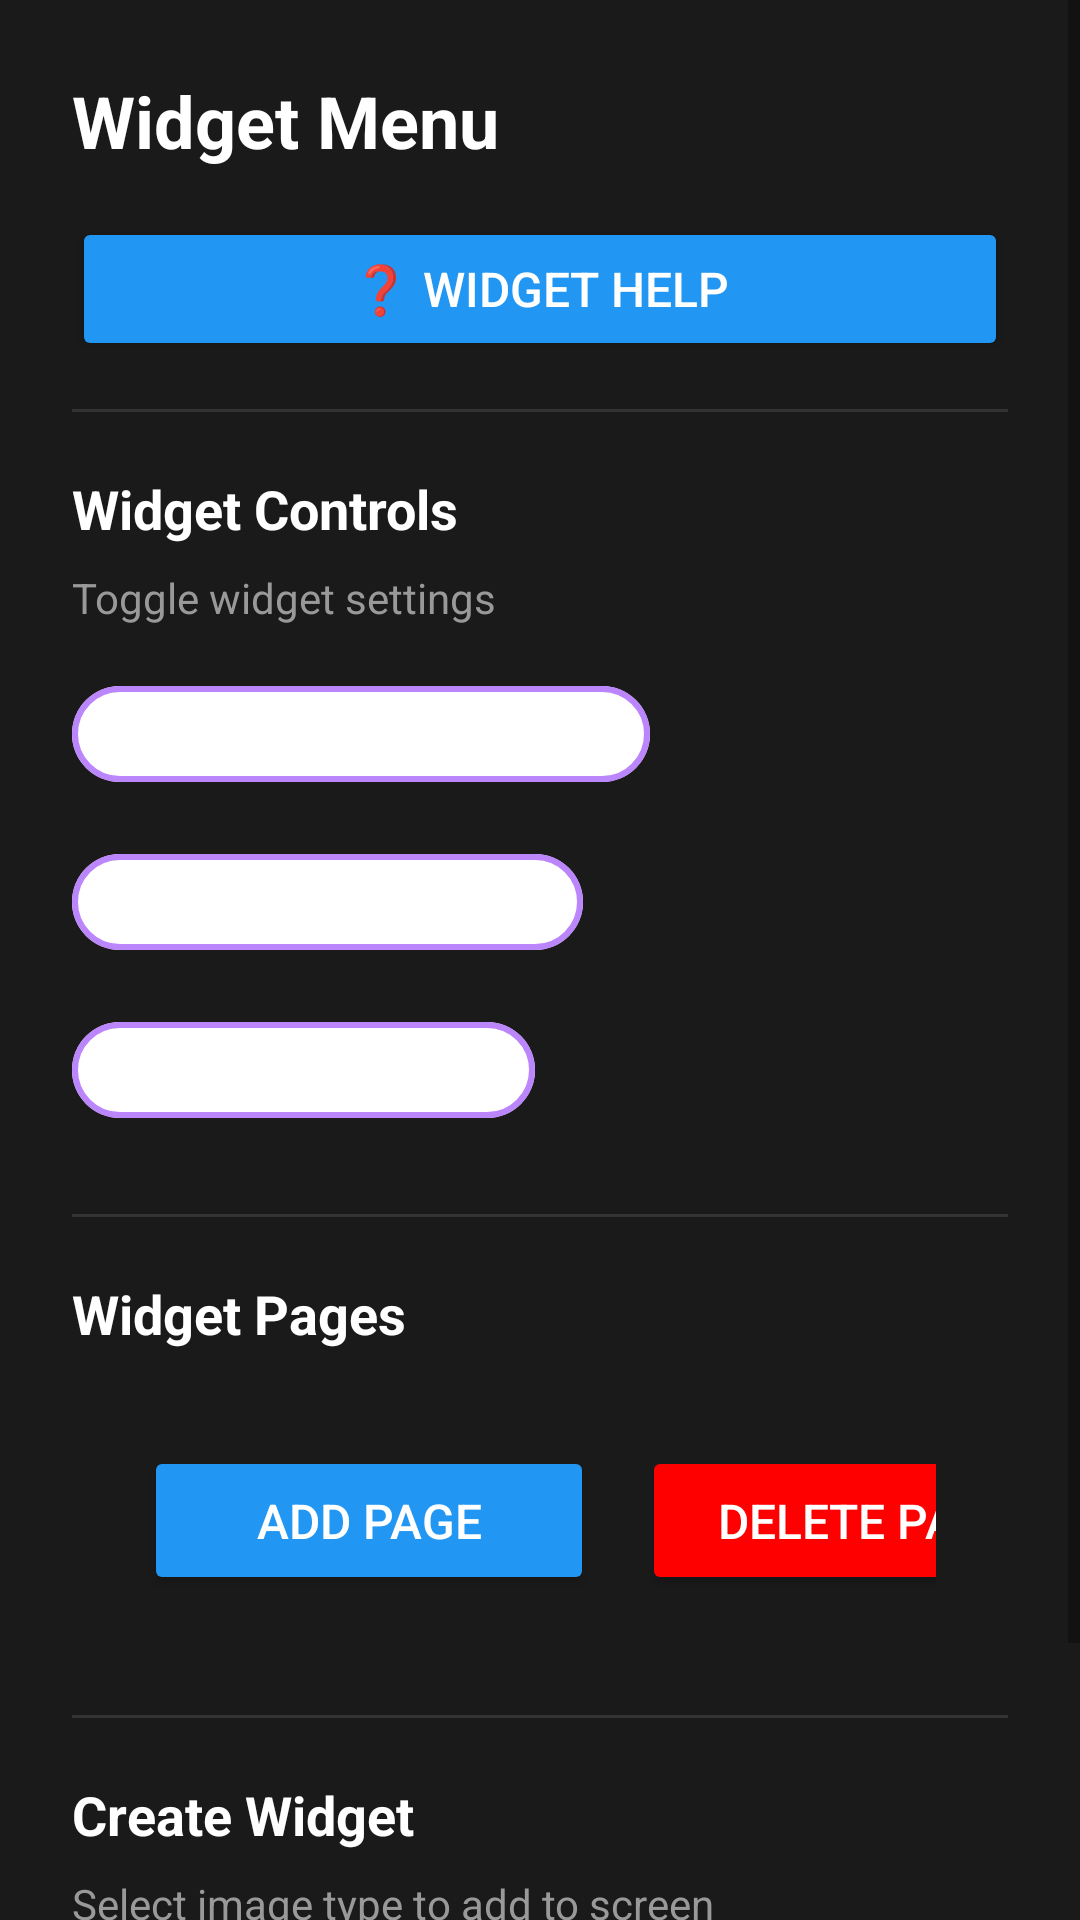

Here is an Android app screen rendered from its layout file. Give the layout XML and the strings, colors and styles it references.
<!-- AndroidManifest.xml: application theme AppTheme -->
<!-- res/layout/dialog_widget_menu.xml -->
<?xml version="1.0" encoding="utf-8"?>
<ScrollView xmlns:android="http://schemas.android.com/apk/res/android"
    xmlns:app="http://schemas.android.com/apk/res-auto"
    android:layout_width="match_parent"
    android:layout_height="wrap_content"
    android:maxHeight="600dp">

    <LinearLayout
        android:layout_width="match_parent"
        android:layout_height="wrap_content"
        android:orientation="vertical"
        android:padding="24dp"
        android:background="#1A1A1A">

        
        <TextView
            android:layout_width="match_parent"
            android:layout_height="wrap_content"
            android:text="Widget Menu"
            android:textColor="#FFFFFF"
            android:textSize="24sp"
            android:textStyle="bold"
            android:layout_marginBottom="16dp" />

        
        <Button
            android:id="@+id/btnWidgetHelp"
            android:layout_width="match_parent"
            android:layout_height="wrap_content"
            android:text="❓ Widget Help"
            android:textColor="#FFFFFF"
            android:textSize="16sp"
            android:backgroundTint="#2196F3"
            android:padding="12dp"
            android:layout_marginBottom="16dp"
            android:gravity="center" />

        
        <View
            android:layout_width="match_parent"
            android:layout_height="1dp"
            android:background="#333333"
            android:layout_marginBottom="20dp" />

        
        <TextView
            android:layout_width="match_parent"
            android:layout_height="wrap_content"
            android:text="Widget Controls"
            android:textColor="#FFFFFF"
            android:textSize="18sp"
            android:textStyle="bold"
            android:layout_marginBottom="8dp" />

        <TextView
            android:layout_width="match_parent"
            android:layout_height="wrap_content"
            android:text="Toggle widget settings"
            android:textColor="#999999"
            android:textSize="14sp"
            android:layout_marginBottom="12dp" />

        
        <com.google.android.material.chip.ChipGroup
            android:layout_width="match_parent"
            android:layout_height="wrap_content"
            android:layout_marginBottom="8dp"
            app:singleLine="true">

            <com.google.android.material.chip.Chip
                android:id="@+id/chipLockWidgets"
                android:layout_width="wrap_content"
                android:layout_height="wrap_content"
                android:text="Widget Edit Mode: OFF"
                android:textColor="#FFFFFF"
                android:textSize="16sp"
                android:checkable="true"
                app:chipBackgroundColor="@color/chip_background_selector_dialog"
                app:chipStrokeColor="#BB86FC"
                app:chipStrokeWidth="2dp"
                android:minHeight="48dp" />

        </com.google.android.material.chip.ChipGroup>

        
        <com.google.android.material.chip.ChipGroup
            android:layout_width="match_parent"
            android:layout_height="wrap_content"
            android:layout_marginBottom="8dp"
            app:singleLine="true">

            <com.google.android.material.chip.Chip
                android:id="@+id/chipSnapToGrid"
                android:layout_width="wrap_content"
                android:layout_height="wrap_content"
                android:text="⊞ Snap to Grid: OFF"
                android:textColor="#FFFFFF"
                android:textSize="16sp"
                android:checkable="true"
                app:chipBackgroundColor="@color/chip_background_selector_dialog"
                app:chipStrokeColor="#BB86FC"
                app:chipStrokeWidth="2dp"
                android:minHeight="48dp" />

        </com.google.android.material.chip.ChipGroup>

        
        <com.google.android.material.chip.ChipGroup
            android:layout_width="match_parent"
            android:layout_height="wrap_content"
            android:layout_marginBottom="24dp"
            app:singleLine="true">

            <com.google.android.material.chip.Chip
                android:id="@+id/chipShowGrid"
                android:layout_width="wrap_content"
                android:layout_height="wrap_content"
                android:text="⊞ Show Grid: OFF"
                android:textColor="#FFFFFF"
                android:textSize="16sp"
                android:checkable="true"
                app:chipBackgroundColor="@color/chip_background_selector_dialog"
                app:chipStrokeColor="#BB86FC"
                app:chipStrokeWidth="2dp"
                android:minHeight="48dp" />

        </com.google.android.material.chip.ChipGroup>

        
        <View
            android:layout_width="match_parent"
            android:layout_height="1dp"
            android:background="#333333"
            android:layout_marginBottom="20dp" />


        <TextView
            android:layout_width="match_parent"
            android:layout_height="wrap_content"
            android:text="Widget Pages"
            android:textColor="#FFFFFF"
            android:textSize="18sp"
            android:textStyle="bold"
            android:layout_marginBottom="8dp" />
        <LinearLayout
            android:layout_width="match_parent"
            android:layout_height="wrap_content"
            android:orientation="horizontal"
            android:padding="24dp"
            android:background="#1A1A1A">

        <Button
            android:id="@+id/btnPageAdd"
            android:layout_width="150dp"
            android:layout_height="wrap_content"
            android:text="Add page"
            android:textColor="#FFFFFF"
            android:textSize="16sp"
            android:padding="14dp"
            android:backgroundTint="#2196F3"
            android:layout_marginBottom="16dp"
            android:layout_marginRight="16dp"
            android:gravity="center" />

        

        <Button
            android:id="@+id/btnPageRemove"
            android:layout_width="150dp"
            android:layout_height="wrap_content"
            android:layout_marginBottom="16dp"
            android:backgroundTint="#ffff0000"
            android:gravity="center"
            android:padding="14dp"
            android:text="Delete page"
            android:textColor="#FFFFFF"
            android:textSize="16sp" />
        </LinearLayout>
        
        <View
            android:layout_width="match_parent"
            android:layout_height="1dp"
            android:background="#333333"
            android:layout_marginBottom="20dp" />

        <TextView
            android:layout_width="match_parent"
            android:layout_height="wrap_content"
            android:text="Create Widget"
            android:textColor="#FFFFFF"
            android:textSize="18sp"
            android:textStyle="bold"
            android:layout_marginBottom="8dp" />

        <TextView
            android:layout_width="match_parent"
            android:layout_height="wrap_content"
            android:text="Select image type to add to screen"
            android:textColor="#999999"
            android:textSize="14sp"
            android:layout_marginBottom="12dp" />

        
        <LinearLayout
            android:id="@+id/widgetOptionsContainer"
            android:layout_width="match_parent"
            android:layout_height="wrap_content"
            android:orientation="vertical" />

        
        <Button
            android:id="@+id/btnCancelWidgetMenu"
            android:layout_width="match_parent"
            android:layout_height="56dp"
            android:text="Cancel"
            android:textColor="#FFFFFF"
            android:textSize="16sp"
            android:backgroundTint="#666666"
            android:layout_marginTop="12dp" />

    </LinearLayout>

</ScrollView>
<!-- resources referenced by this layout -->
<resources>
  <style name="AppTheme" parent="Theme.MaterialComponents.DayNight.NoActionBar">
          <item name="android:windowFullscreen">true</item>
      </style>
</resources>
